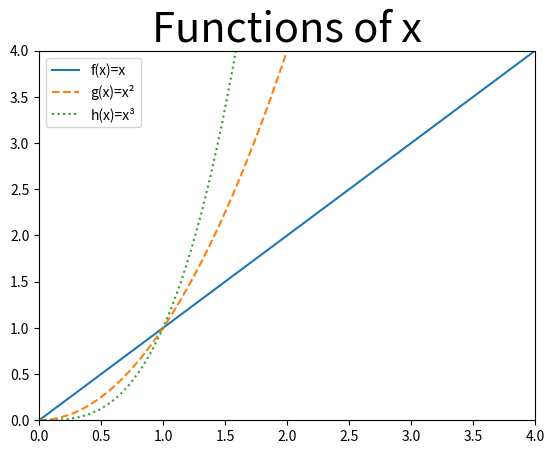

The script that saved this image:
# Program to display the plot of functions
# Author: Breeda Herlihy

import numpy as np
import matplotlib.pyplot as plt

#Return evenly spaced numbers over a specified interval.
# https://numpy.org/doc/stable/reference/generated/numpy.linspace.html
x = np.linspace(start = 0, stop = 4)
                   
plt.title("Functions of x", fontsize = 30)
# plot f(x) = x
plt.plot(x, x, label="f(x)=x")
# plot and calculate x squared 
    # https://www.geeksforgeeks.org/numpy-square-python/
# use unicode for superscript on the labels 
    # https://www.geeksforgeeks.org/how-to-print-superscript-and-subscript-in-python/
plt.plot(x, np.square(x), ls = '--', label="g(x)=x\u00b2")
# plot and calculate x cubed 
    # https://numpy.org/doc/stable/reference/generated/numpy.power.html
plt.plot(x, np.power(x,3), ls = ':', label="h(x)=x\u00b3")
# set axis limits 
    # https://stackoverflow.com/questions/3777861/setting-y-axis-limit-in-matplotlib
plt.ylim(0,4)
plt.xlim(0,4)
plt.legend()

plt.show()